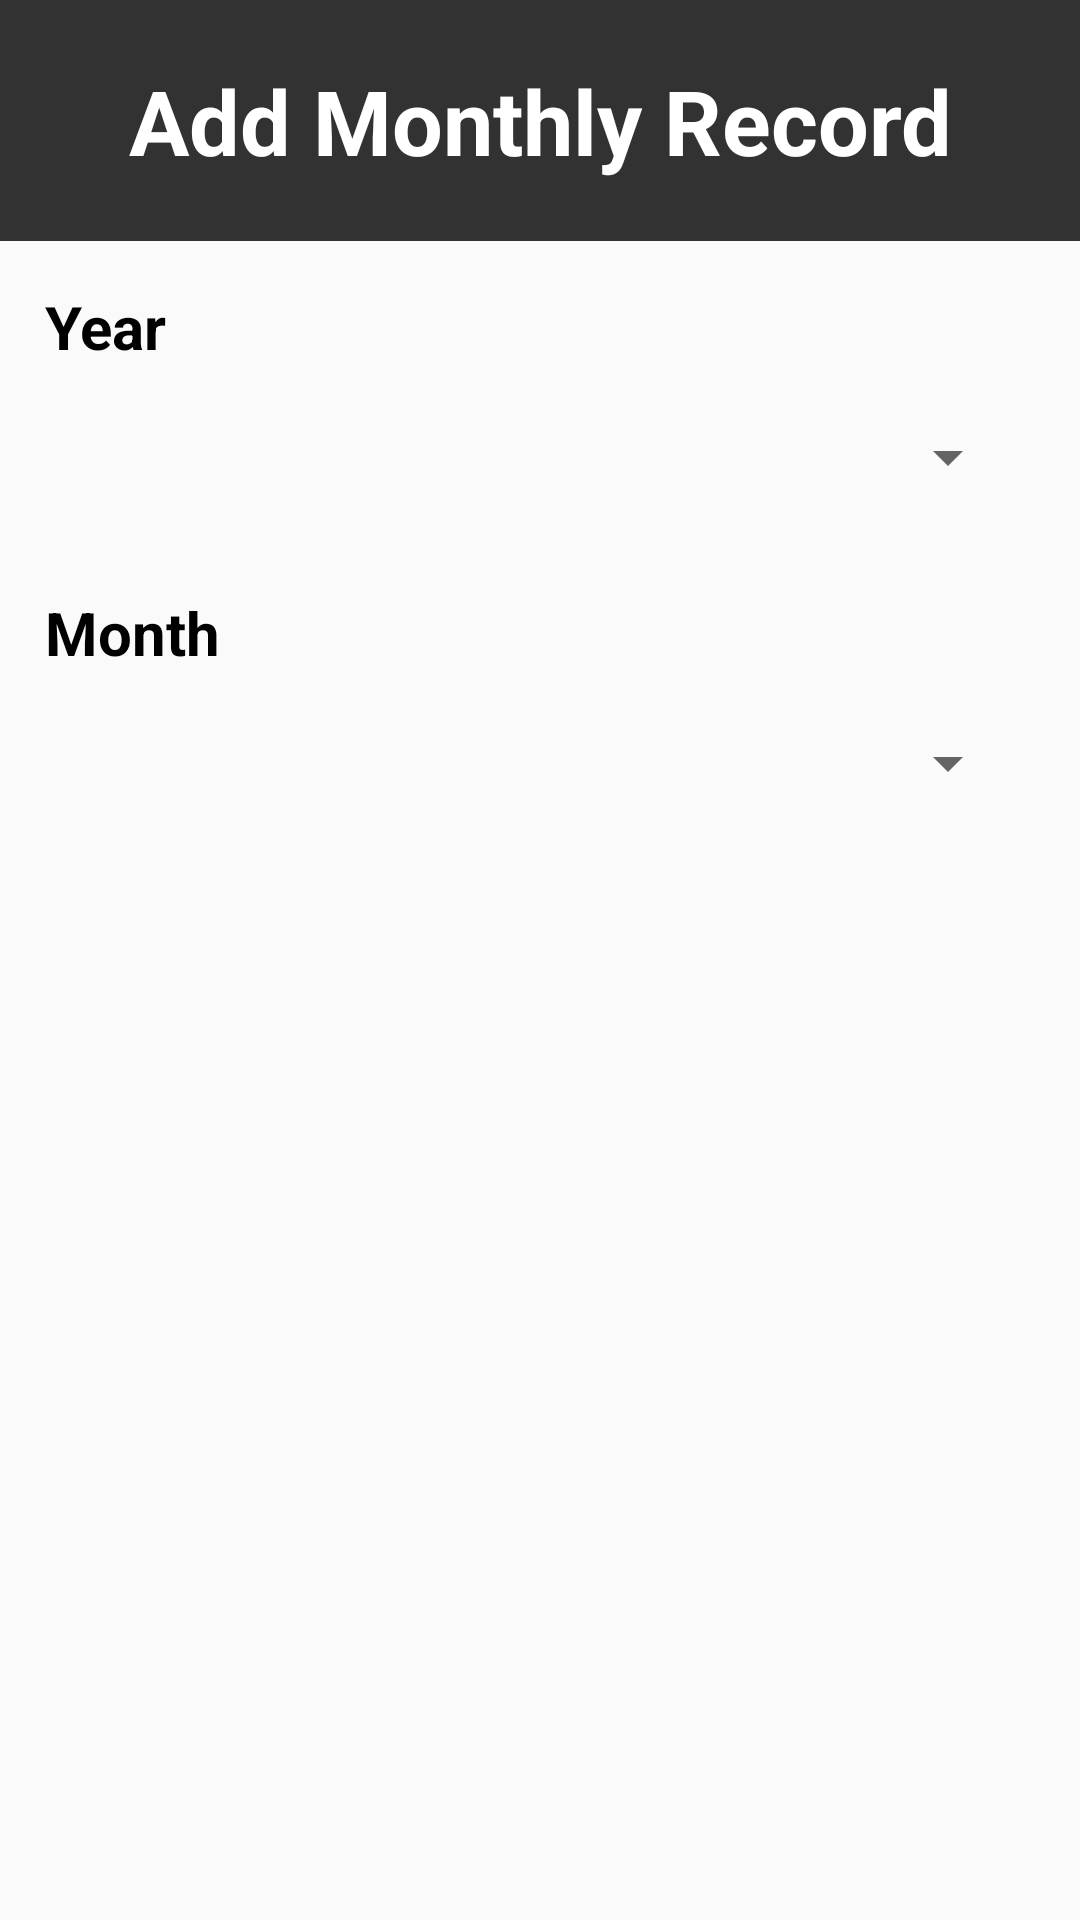

Reconstruct the res/layout file that produces this screen, plus the resources it refers to.
<!-- AndroidManifest.xml: application theme Theme.ExpenseTracker -->
<!-- res/layout/create_month_income_expense.xml -->
<?xml version="1.0" encoding="utf-8"?>
<RelativeLayout
    xmlns:android="http://schemas.android.com/apk/res/android" android:layout_width="match_parent"
    android:layout_height="wrap_content">

    <ScrollView
        android:layout_width="match_parent"
        android:layout_height="wrap_content"
        android:fillViewport="true"
        android:id="@+id/addExpenseScrollView"
        android:layout_alignParentTop="true">
        <LinearLayout
            android:layout_width="match_parent"
            android:layout_height="wrap_content"
            android:orientation="vertical"
            >
            <TextView
                android:layout_width="match_parent"
                android:layout_height="wrap_content"
                android:padding="20dp"
                android:gravity="center"
                android:text="Add Monthly Record"
                android:textSize="30sp"
                android:textStyle="bold"
                android:textColor="#FFFFFF"
                android:background="#CC000000"
                />
            <LinearLayout
                android:layout_width="match_parent"
                android:layout_height="wrap_content"
                android:orientation="vertical">

                <LinearLayout
                    android:layout_width="match_parent"
                    android:layout_height="wrap_content"
                    android:orientation="vertical">
                    <TextView
                        android:layout_width="match_parent"
                        android:layout_height="wrap_content"
                        android:paddingTop="15dp"
                        android:paddingLeft="15dp"
                        android:gravity="left"
                        android:text="Year"
                        android:textSize="20sp"
                        android:textStyle="bold"
                        android:textColor="#000000"
                        />
                    <Spinner
                        android:id="@+id/yearSelectionSpinner"
                        android:layout_width="match_parent"
                        android:layout_height="60dp"
                        android:textColor="#000000"
                        android:paddingLeft="10dp"
                        android:textSize="25dp"
                        android:gravity="center"
                        android:textAlignment="center"
                        android:layout_marginLeft="20dp"
                        android:layout_marginRight="20dp"
                        />
                </LinearLayout>

                <LinearLayout
                    android:layout_width="match_parent"
                    android:layout_height="wrap_content"
                    android:orientation="vertical">
                    <TextView
                        android:layout_width="match_parent"
                        android:layout_height="wrap_content"
                        android:paddingTop="15dp"
                        android:paddingLeft="15dp"
                        android:gravity="left"
                        android:text="Month"
                        android:textSize="20sp"
                        android:textStyle="bold"
                        android:textColor="#000000"
                        />
                    <Spinner
                        android:id="@+id/monthSelectionSpinner"
                        android:layout_width="match_parent"
                        android:layout_height="60dp"
                        android:textColor="#000000"
                        android:paddingLeft="10dp"
                        android:textSize="25dp"
                        android:gravity="center"
                        android:textAlignment="center"
                        android:layout_marginLeft="20dp"
                        android:layout_marginRight="20dp"
                        />
                </LinearLayout>
            </LinearLayout>
        </LinearLayout>
    </ScrollView>
</RelativeLayout>
<!-- resources referenced by this layout -->
<resources>
  <style name="Theme.ExpenseTracker" parent="Theme.AppCompat.Light.NoActionBar">
          
          <item name="colorPrimary">@color/purple_500</item>
          <item name="colorPrimaryVariant">@color/purple_700</item>
          <item name="colorOnPrimary">@color/white</item>
          
          <item name="colorSecondary">@color/teal_200</item>
          <item name="colorSecondaryVariant">@color/teal_700</item>
          <item name="colorOnSecondary">@color/black</item>
          
          <item name="android:statusBarColor" tools:targetApi="l">?attr/colorPrimaryVariant</item>
          
      </style>
  <color name="purple_500">#FF6200EE</color>
  <color name="purple_700">#FF3700B3</color>
  <color name="white">#FFFFFFFF</color>
  <color name="teal_200">#FF03DAC5</color>
  <color name="teal_700">#FF018786</color>
  <color name="black">#FF000000</color>
</resources>
